The GitHub repository StanvenNg/DSI15_CAPSTONE_PROJ contains a labelled image folder "processed2" with 2 categories: industrial style, Scandinavian style. Examples follow, each with its label.

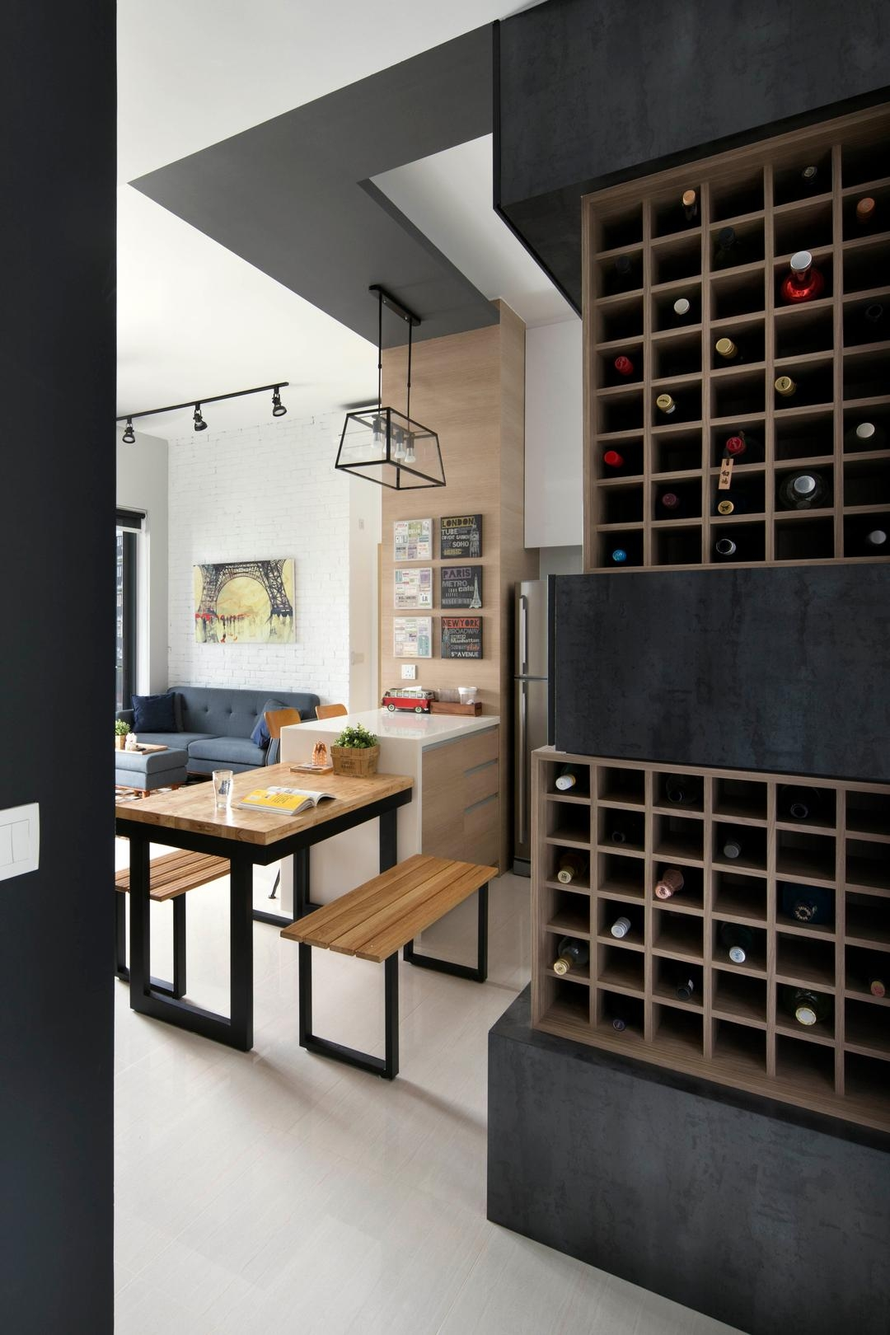
Label: industrial style

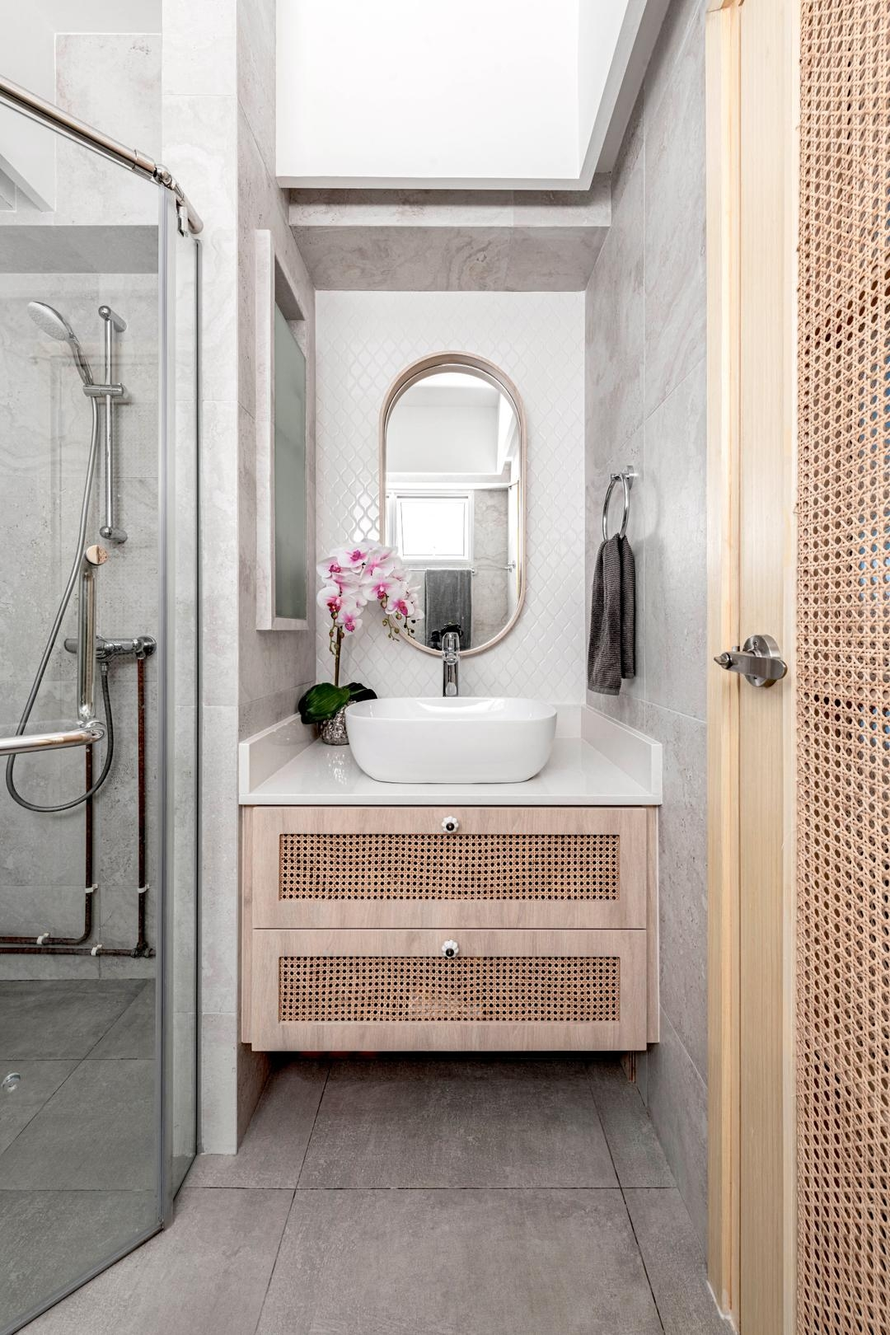
Label: Scandinavian style

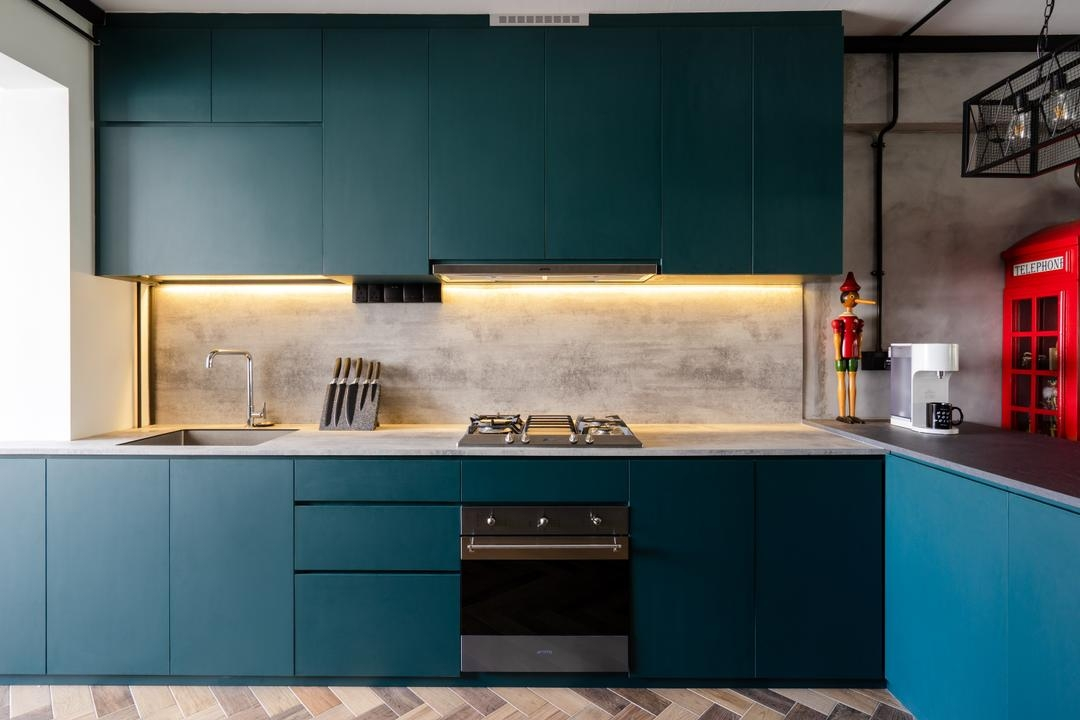
Label: industrial style

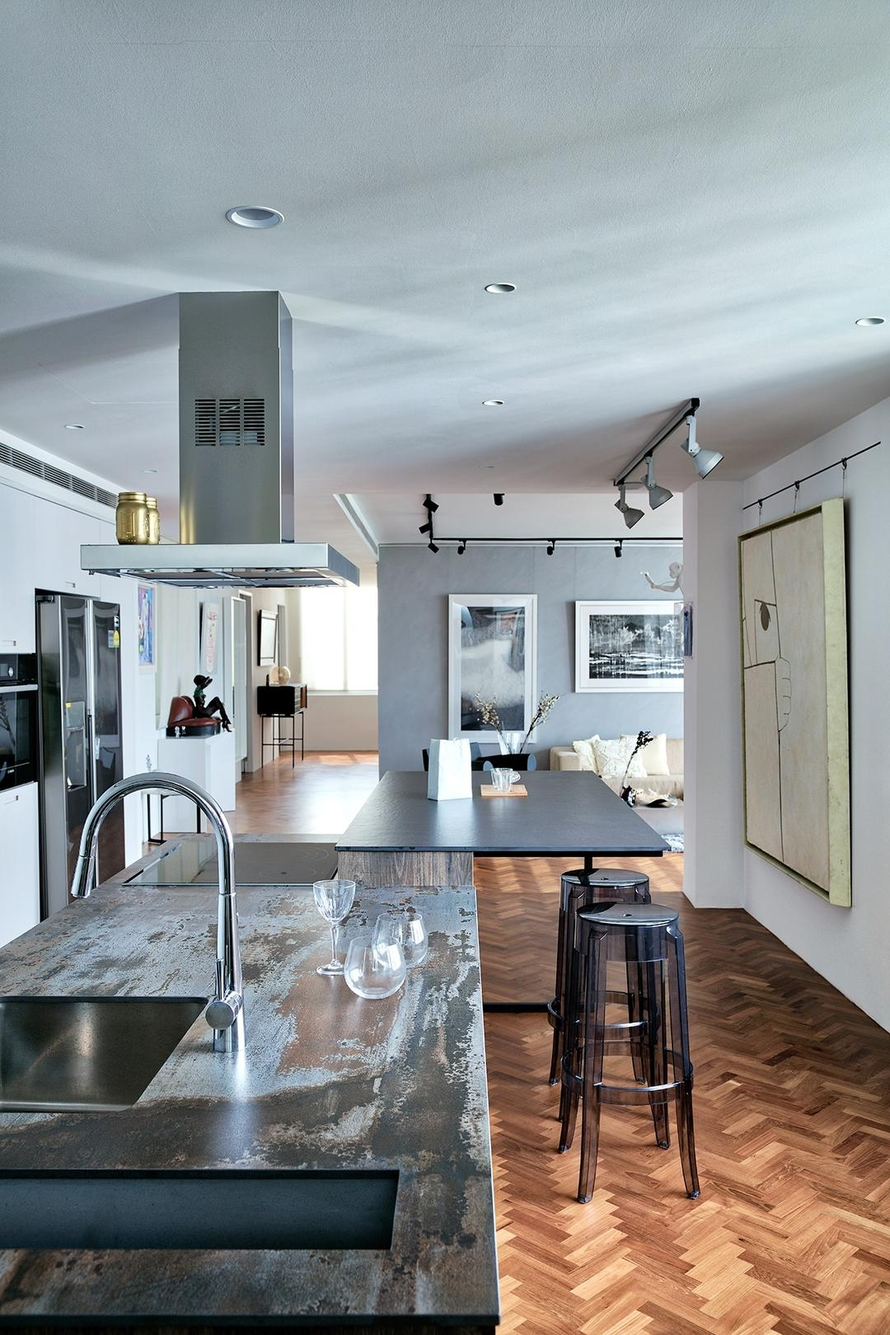
Label: industrial style

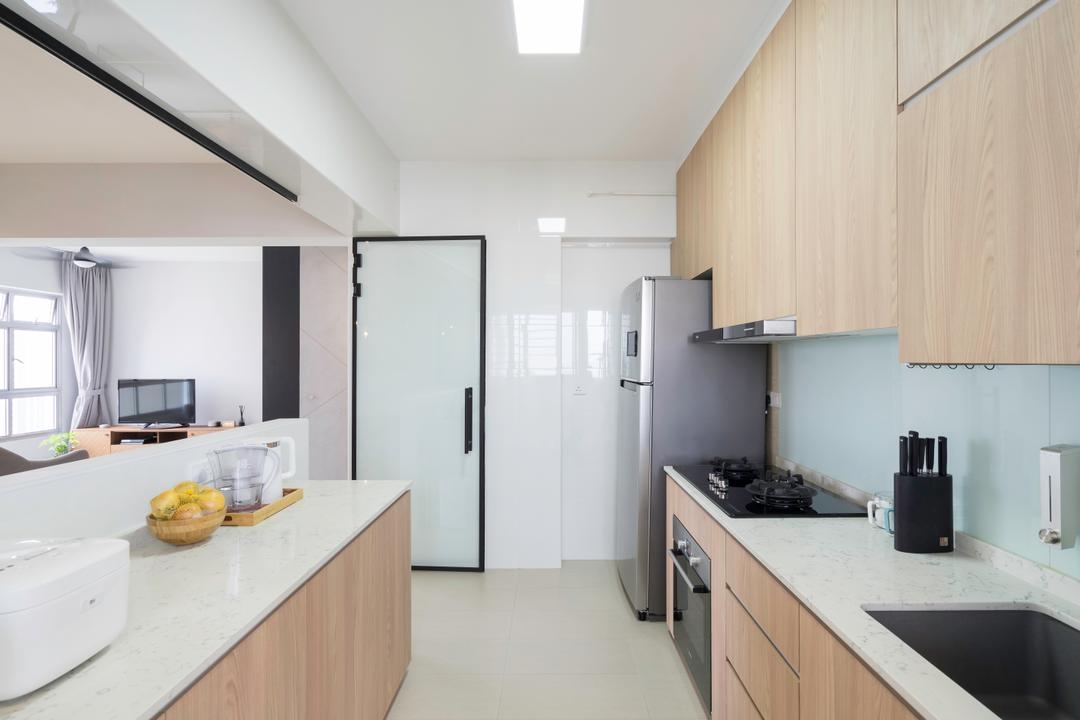
Label: Scandinavian style

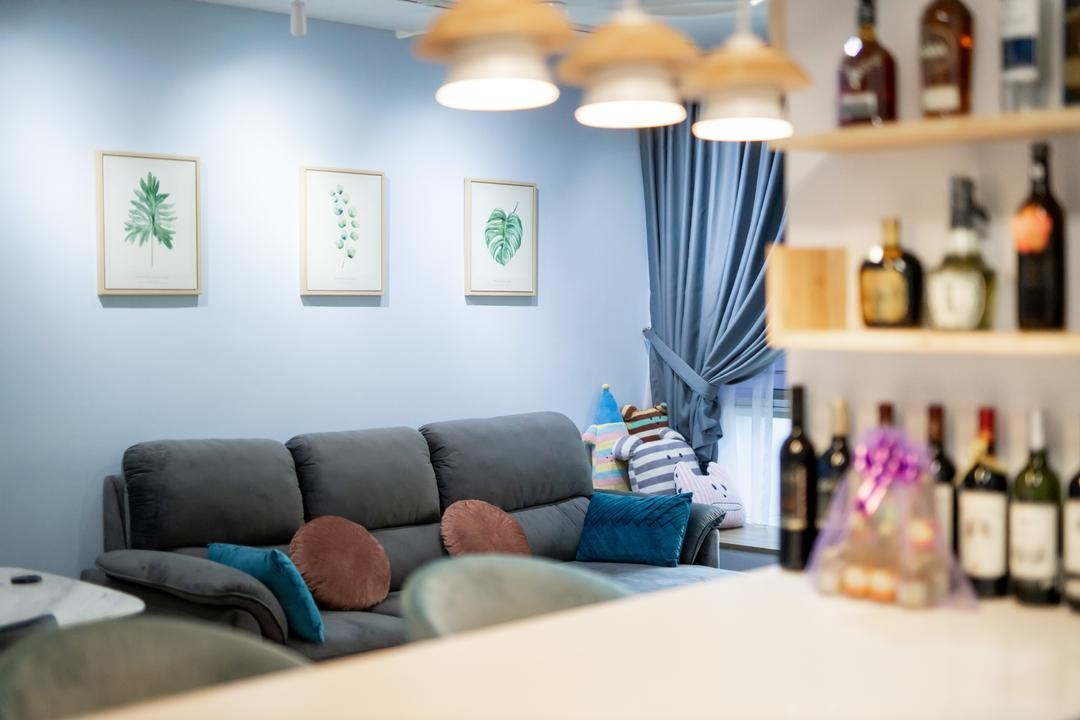
Label: Scandinavian style
